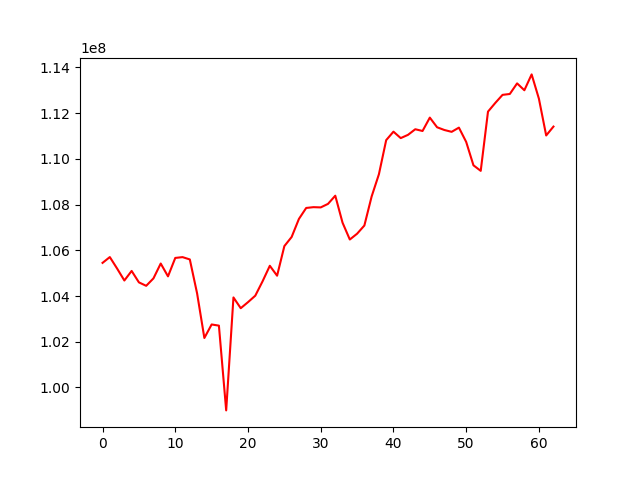

Values plotted in this chart, from the file beside it:
, 0
0, 105451184
1, 105704936
2, 105203885
3, 104680223
4, 105098415
5, 104598276
6, 104447543
7, 104772803
8, 105422809
9, 104861266
10, 105667308
11, 105702812
12, 105601127
13, 104118358
14, 102165471
15, 102756901
16, 102705755
17, 98997944
18, 103939409
19, 103468015
20, 103732842
21, 104015330
22, 104642450
23, 105324312
24, 104889659
25, 106185009
26, 106583493
27, 107372636
28, 107853360
29, 107888133
30, 107877460
31, 108031693
32, 108389436
33, 107209190
34, 106472599
35, 106726688
36, 107084599
37, 108355691
38, 109327646
39, 110819624
40, 111190637
41, 110908829
42, 111051282
43, 111296763
44, 111220317
45, 111805340
46, 111382976
47, 111263496
48, 111183125
49, 111367566
50, 110742334
51, 109719344
52, 109476211
53, 112067686
54, 112446776
55, 112800653
56, 112838960
57, 113302522
58, 113002688
59, 113695600
... 3 more rows
